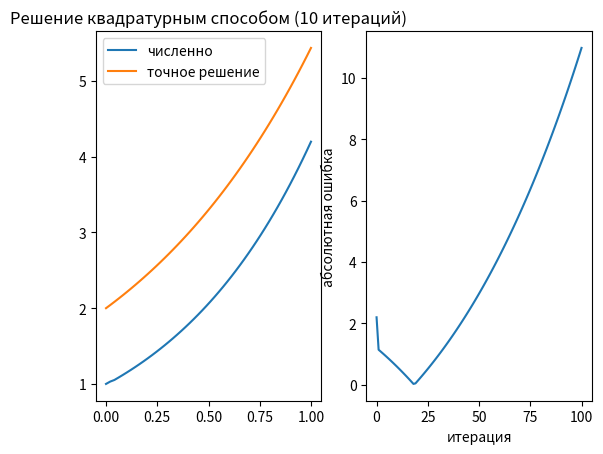
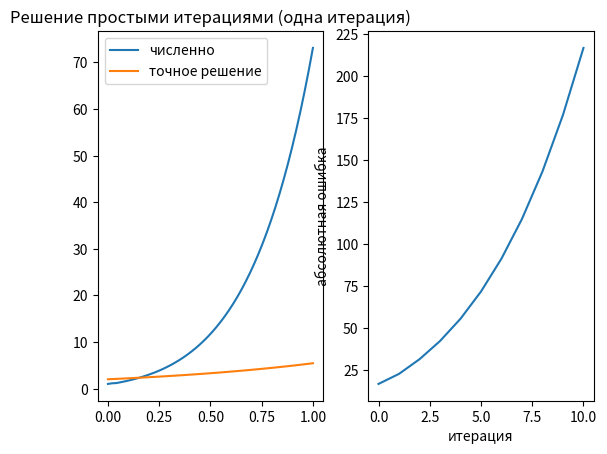
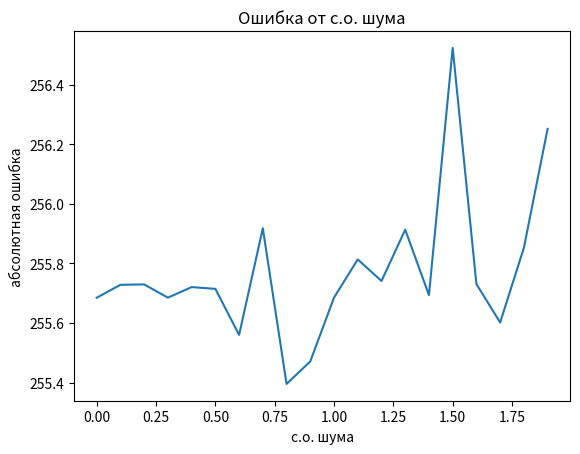

Here is the Python script that generated these plots, in order:
import numpy as np
import matplotlib.pyplot as plt
from scipy import integrate

def iter_solve(right_part, kernel, iterations = 1, dx = 1e-3, x = np.linspace(0,1, 50), analytical = None):
    solution = right_part
    error = np.zeros(iterations + 1)
    error[0] = np.abs(np.mean(solution - analytical))
    for j in range(iterations):
        for i in range(1, len(x)):
            solution[i] = right_part[i] + np.trapz(kernel[i, :i] * solution[:i], x[:i])
        error[j + 1] = np.abs(np.mean(solution - analytical - 1))
    return solution, error

def quad_solve(right_part, kernel, iterations = 1, h = 1e-3, analytical = None):
    solution = right_part
    error = np.zeros(iterations + 1)
    error[0] = np.abs(np.mean(solution - analytical - 1))
    for j in range(iterations):
        for i in range(1, len(solution)):
            solution[i] = (right_part[i] + h / 2 * kernel[i, 0] * solution[0] + h * np.dot(kernel[i,1:i-1], solution[1:i-1])) / (1 - h/2 * kernel[i,i])
        error[j + 1] = np.abs(np.mean(solution - analytical))
    return solution, error

x_ax = np.linspace(0,1)

#зададим ядро
ker = lambda xn, tn : np.exp(xn - tn)
kernel = np.zeros((len(x_ax), len(x_ax)))

for i in range(len(x_ax)):
    for j in range(i + 1):
        kernel[i, j] = ker(x_ax[i], x_ax[j])
        
#зададим правую часть
right_part = np.exp(x_ax)

#аналитическое решение
analytical = 2*np.exp(x_ax)

#решим квадратурно
iterations = 10
quad_solution, _ = quad_solve(right_part, kernel, iterations=iterations, analytical=analytical)

plt.figure(1)
plt.subplot(1,2, 1)
plt.title(f'Решение квадратурным способом ({iterations} итераций)')
plt.plot(x_ax, quad_solution, label='численно')
plt.plot(x_ax, analytical, label='точное решение')
plt.legend()

#ошибка от числа итераций
iterations = 100
_, quad_error = quad_solve(right_part, kernel, iterations=iterations, analytical=analytical)

plt.subplot(1,2, 2)
plt.plot(range(iterations + 1), quad_error)
plt.xlabel('итерация')
plt.ylabel('абсолютная ошибка')

#решим простыми итерациями
iter_solution, _ = iter_solve(right_part, kernel, iterations=1, analytical=analytical)

plt.figure(2)
plt.subplot(1,2, 1)
plt.title('Решение простыми итерациями (одна итерация)')
plt.plot(x_ax, iter_solution, label='численно')
plt.plot(x_ax, analytical, label='точное решение')
plt.legend()

iterations = 10
_, iter_error = iter_solve(right_part, kernel, iterations=iterations, analytical=analytical)
plt.subplot(1,2,2)
plt.plot(range(iterations + 1), iter_error)
plt.xlabel('итерация')
plt.ylabel('абсолютная ошибка')

#Рассмотрим квадратурный метод, так как он реализован лучще всего.
#Зафиксируем число итераций, когда ошибка минимальна, будем добавлять шум с разным отклонением и смотреть на ошибку
#Будем менять отклонение в диапазоне от 0 до 0.1
n = 20
noise_error = np.empty(n)
for i in range(n):
    noise = np.random.normal(0,i*1e-1, len(right_part))
    quad_solution, err = quad_solve(right_part + noise, kernel, iterations=18, analytical=analytical)
    noise_error[i] = err[-1]

plt.figure(3)
plt.title('Ошибка от с.о. шума')
plt.plot([k*1e-1 for k in range(n)], noise_error)
plt.xlabel('с.о. шума')
plt.ylabel('абсолютная ошибка')

plt.show()